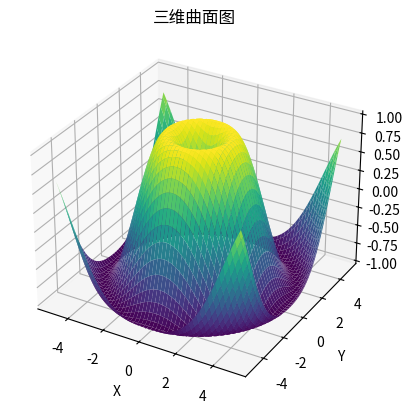

Here is the Python script that generated this plot:
import matplotlib.pyplot as plt
from mpl_toolkits.mplot3d import Axes3D
import numpy as np

# 创建 x, y 网格数据
x = np.linspace(-5, 5, 100)
y = np.linspace(-5, 5, 100)
x, y = np.meshgrid(x, y)

# 根据 x, y 计算 z 值
z = np.sin(np.sqrt(x**2 + y**2))

# 创建图形和三维坐标轴
fig = plt.figure()
ax = fig.add_subplot(111, projection='3d')

# 绘制三维曲面图
ax.plot_surface(x, y, z, cmap='viridis')

# 设置坐标轴标签
ax.set_xlabel('X')
ax.set_ylabel('Y')
ax.set_zlabel('Z')

# 设置图形标题
ax.set_title('三维曲面图')

# 显示图形
plt.show()
